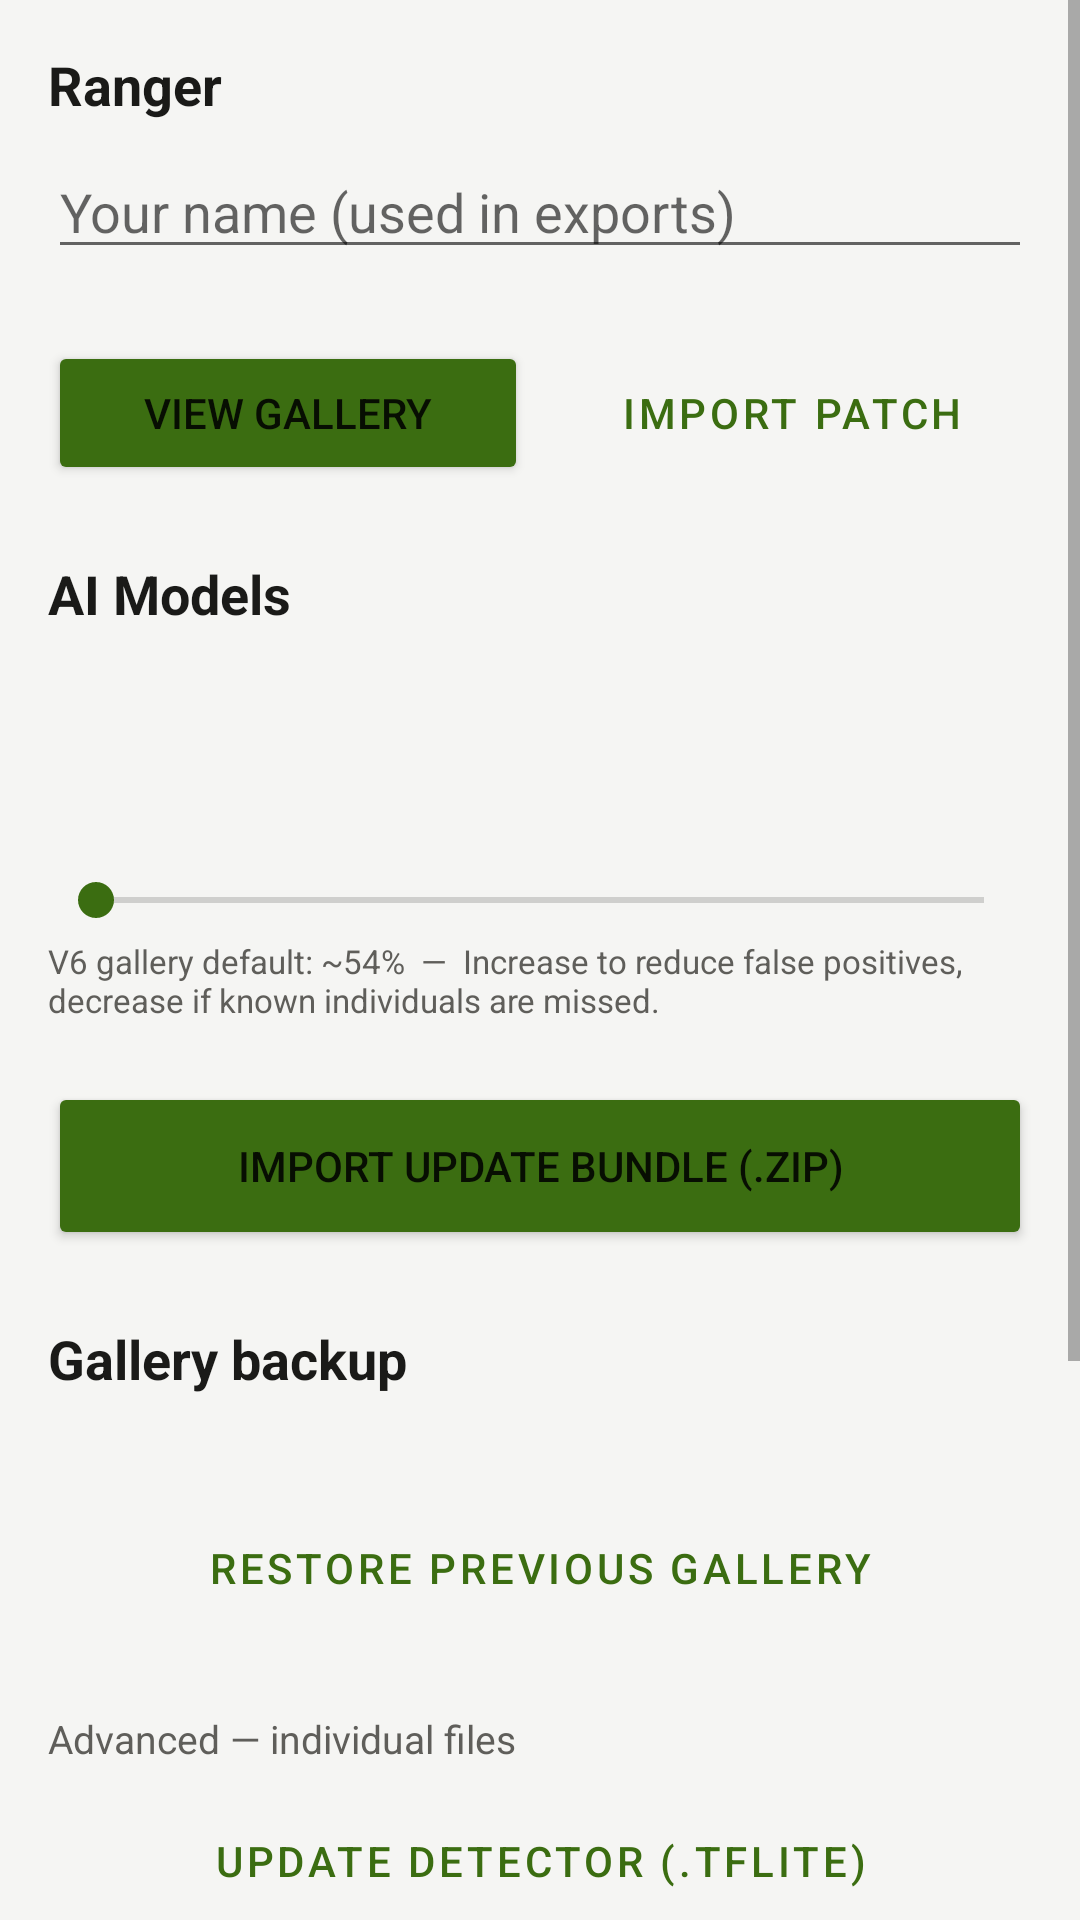

Android layout source for this screen:
<!-- AndroidManifest.xml: application theme Theme.OrangIdentifier -->
<!-- res/layout/fragment_model_settings.xml -->
<?xml version="1.0" encoding="utf-8"?>
<ScrollView xmlns:android="http://schemas.android.com/apk/res/android"
    android:layout_width="match_parent"
    android:layout_height="match_parent"
    android:background="@color/surface_secondary">

    <LinearLayout
        android:layout_width="match_parent"
        android:layout_height="wrap_content"
        android:orientation="vertical"
        android:padding="16dp">

        
        <TextView
            android:layout_width="wrap_content"
            android:layout_height="wrap_content"
            android:text="Ranger"
            android:textSize="18sp"
            android:textStyle="bold"
            android:textColor="@color/text_primary"
            android:layout_marginBottom="8dp" />

        <EditText
            android:id="@+id/et_ranger_name"
            android:layout_width="match_parent"
            android:layout_height="wrap_content"
            android:hint="@string/hint_ranger_name"
            android:inputType="textPersonName"
            android:imeOptions="actionDone"
            android:layout_marginBottom="24dp" />

        
        <LinearLayout
            android:layout_width="match_parent"
            android:layout_height="wrap_content"
            android:orientation="horizontal"
            android:layout_marginBottom="24dp">

            <Button
                android:id="@+id/btn_view_gallery"
                android:layout_width="0dp"
                android:layout_height="wrap_content"
                android:layout_weight="1"
                android:text="View gallery"
                android:backgroundTint="@color/green_600"
                android:layout_marginEnd="8dp" />

            <Button
                android:id="@+id/btn_import_patch"
                style="@style/Widget.MaterialComponents.Button.OutlinedButton"
                android:layout_width="0dp"
                android:layout_height="wrap_content"
                android:layout_weight="1"
                android:text="Import patch" />

        </LinearLayout>

        
        <TextView
            android:layout_width="wrap_content"
            android:layout_height="wrap_content"
            android:text="@string/settings_models_section"
            android:textSize="18sp"
            android:textStyle="bold"
            android:textColor="@color/text_primary"
            android:layout_marginBottom="12dp" />

        <TextView
            android:id="@+id/tv_detector_version"
            android:layout_width="match_parent"
            android:layout_height="wrap_content"
            android:textSize="14sp"
            android:textColor="@color/text_secondary"
            android:layout_marginBottom="4dp" />

        <TextView
            android:id="@+id/tv_classifier_version"
            android:layout_width="match_parent"
            android:layout_height="wrap_content"
            android:textSize="14sp"
            android:textColor="@color/text_secondary"
            android:layout_marginBottom="4dp" />

        <TextView
            android:id="@+id/tv_threshold"
            android:layout_width="match_parent"
            android:layout_height="wrap_content"
            android:textSize="14sp"
            android:textColor="@color/text_secondary"
            android:layout_marginBottom="4dp" />

        <SeekBar
            android:id="@+id/seekbar_threshold"
            android:layout_width="match_parent"
            android:layout_height="wrap_content"
            android:progressTint="@color/green_600"
            android:thumbTint="@color/green_600"
            android:layout_marginBottom="4dp" />

        <TextView
            android:layout_width="match_parent"
            android:layout_height="wrap_content"
            android:text="V6 gallery default: ~54%  —  Increase to reduce false positives, decrease if known individuals are missed."
            android:textSize="11sp"
            android:textColor="@color/text_secondary"
            android:layout_marginBottom="20dp" />

        
        <Button
            android:id="@+id/btn_import_bundle"
            android:layout_width="match_parent"
            android:layout_height="56dp"
            android:text="@string/btn_import_bundle"
            android:backgroundTint="@color/green_600"
            android:layout_marginBottom="24dp" />

        
        <TextView
            android:layout_width="wrap_content"
            android:layout_height="wrap_content"
            android:text="Gallery backup"
            android:textSize="18sp"
            android:textStyle="bold"
            android:textColor="@color/text_primary"
            android:layout_marginBottom="8dp" />

        <TextView
            android:id="@+id/tv_backup_info"
            android:layout_width="match_parent"
            android:layout_height="wrap_content"
            android:textSize="13sp"
            android:textColor="@color/text_secondary"
            android:layout_marginBottom="8dp" />

        <Button
            android:id="@+id/btn_restore_gallery"
            style="@style/Widget.MaterialComponents.Button.OutlinedButton"
            android:layout_width="match_parent"
            android:layout_height="48dp"
            android:text="@string/btn_restore_gallery"
            android:layout_marginBottom="24dp" />

        
        <TextView
            android:layout_width="wrap_content"
            android:layout_height="wrap_content"
            android:text="Advanced — individual files"
            android:textSize="13sp"
            android:textColor="@color/text_secondary"
            android:layout_marginBottom="8dp" />

        <Button
            android:id="@+id/btn_import_detector"
            style="@style/Widget.MaterialComponents.Button.OutlinedButton"
            android:layout_width="match_parent"
            android:layout_height="48dp"
            android:text="@string/btn_import_detector"
            android:layout_marginBottom="8dp" />

        <Button
            android:id="@+id/btn_import_classifier"
            style="@style/Widget.MaterialComponents.Button.OutlinedButton"
            android:layout_width="match_parent"
            android:layout_height="48dp"
            android:text="@string/btn_import_classifier"
            android:layout_marginBottom="8dp" />

        <Button
            android:id="@+id/btn_import_labels"
            style="@style/Widget.MaterialComponents.Button.OutlinedButton"
            android:layout_width="match_parent"
            android:layout_height="48dp"
            android:text="@string/btn_import_labels"
            android:layout_marginBottom="8dp" />

        
        <View
            android:layout_width="match_parent"
            android:layout_height="1dp"
            android:background="@color/confidence_low"
            android:alpha="0.3"
            android:layout_marginTop="24dp"
            android:layout_marginBottom="16dp" />

        <TextView
            android:layout_width="wrap_content"
            android:layout_height="wrap_content"
            android:text="Danger zone"
            android:textSize="13sp"
            android:textColor="@color/confidence_low"
            android:textStyle="bold"
            android:layout_marginBottom="8dp" />

        <Button
            android:id="@+id/btn_factory_reset"
            android:layout_width="match_parent"
            android:layout_height="48dp"
            android:text="⚠  Factory reset"
            android:backgroundTint="@color/confidence_low"
            android:layout_marginBottom="8dp" />

    </LinearLayout>
</ScrollView>
<!-- resources referenced by this layout -->
<resources>
  <color name="confidence_low">#A32D2D</color>
  <color name="green_600">#3B6D11</color>
  <color name="surface_secondary">#F5F5F3</color>
  <color name="text_primary">#1A1A18</color>
  <color name="text_secondary">#5F5E5A</color>
  <string name="btn_import_bundle">Import Update Bundle (.zip)</string>
  <string name="btn_import_classifier">Update Backbone (.tflite)</string>
  <string name="btn_import_detector">Update Detector (.tflite)</string>
  <string name="btn_import_labels">Update Gallery (.json)</string>
  <string name="btn_restore_gallery">Restore Previous Gallery</string>
  <string name="hint_ranger_name">Your name (used in exports)</string>
  <string name="settings_models_section">AI Models</string>
  <style name="Theme.OrangIdentifier" parent="Theme.MaterialComponents.Light.NoActionBar">
          <item name="colorPrimary">@color/green_600</item>
          <item name="colorPrimaryVariant">@color/green_800</item>
          <item name="colorOnPrimary">@color/text_on_green</item>
          <item name="colorSecondary">@color/green_400</item>
          <item name="colorSecondaryVariant">@color/green_600</item>
          <item name="colorOnSecondary">@color/text_on_green</item>
          <item name="colorSurface">@color/surface_primary</item>
          <item name="android:colorBackground">@color/surface_secondary</item>
          <item name="android:statusBarColor">@color/green_800</item>
          <item name="android:navigationBarColor">@color/surface_primary</item>
          <item name="android:windowLightStatusBar" tools:targetApi="m">false</item>
      </style>
  <color name="green_800">#27500A</color>
  <color name="text_on_green">#FFFFFF</color>
  <color name="green_400">#639922</color>
  <color name="surface_primary">#FFFFFF</color>
</resources>
